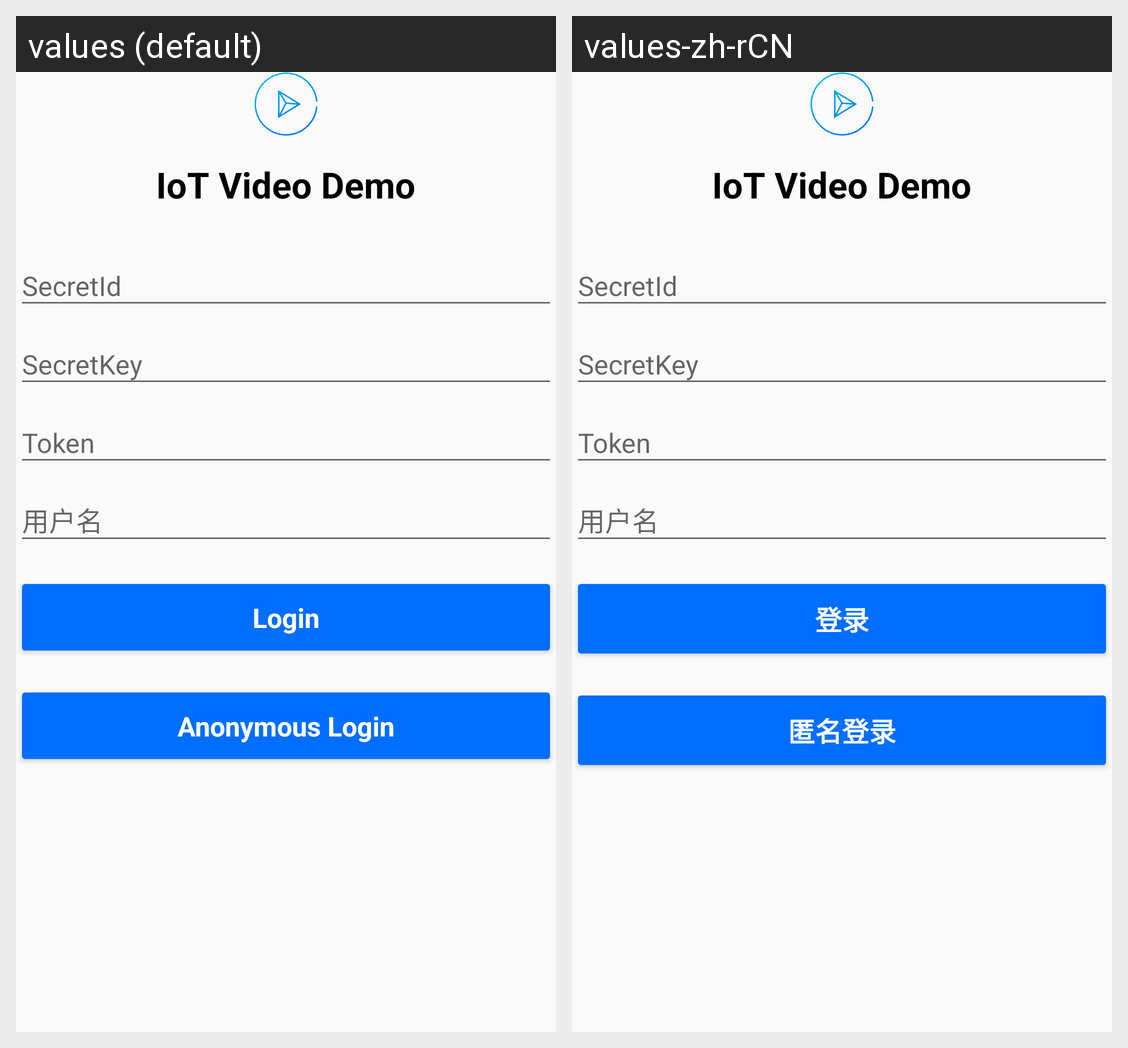

Locale-by-locale string values for the Android screen shown in this grid:
Android screen res/layout/fragment_tencentcs_login.xml rendered under 2 locales, left to right: values (default), values-zh-rCN. Device: Nexus 5 (rendered at 1080×1920; each locale shown at half size, 540×960, under a caption strip naming it); theme AppTheme.
Strings drawn on this screen, with the default value and each locale's value (text and hints the layout hard-codes, and strings that could not be matched under every locale, appear in the picture but are not listed):

app_name
  values: IoT Video Demo
  values-zh-rCN: IoT Video Demo

action_sign_in
  values: Login
  values-zh-rCN: 登录

login_anonymous
  values: Anonymous Login
  values-zh-rCN: 匿名登录
